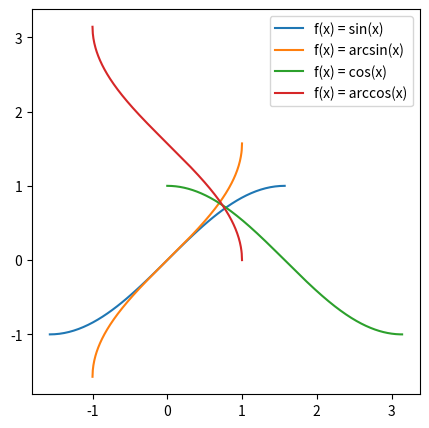
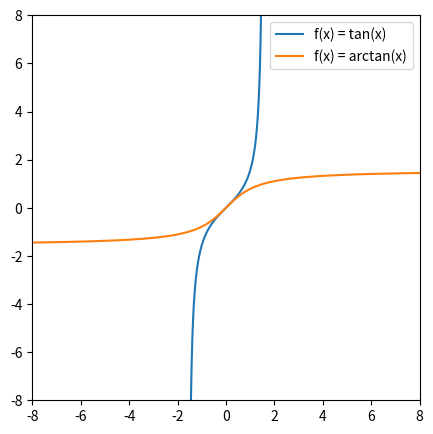

Generate these figures, in order, with matplotlib:
# Author: Jintao Huang
# Email: [email redacted]
# Date: 

"""画sin、arcsin、cos、arccos、tan、arctan 图片"""


import matplotlib.pyplot as plt
import numpy as np

# 1. 画sin、arcsin、cos、arccos

plt.figure(figsize=(5, 5))

x1 = np.linspace(-np.pi / 2, np.pi / 2)
y1 = np.sin(x1)
plt.plot(x1, y1, label="f(x) = sin(x)")

x2 = np.linspace(-1, 1, 500)
y2 = np.arcsin(x2)
plt.plot(x2, y2, label="f(x) = arcsin(x)")

x3 = np.linspace(0, np.pi, 500)
y3 = np.cos(x3)
plt.plot(x3, y3, label="f(x) = cos(x)")

x4 = np.linspace(-1, 1, 500)
y4 = np.arccos(x4)
plt.plot(x4, y4, label="f(x) = arccos(x)")

plt.legend()
plt.show()

# 2. 画tan、arctan

plt.figure(figsize=(5, 5))
lim = 8
plt.ylim(-lim, lim)
plt.xlim(-lim, lim)

x5 = np.linspace(-np.pi / 2, np.pi / 2, 500)
y5 = np.tan(x5)
plt.plot(x5, y5, label="f(x) = tan(x)")

x6 = np.linspace(-lim, lim, 500)
y6 = np.arctan(x6)
plt.plot(x6, y6, label="f(x) = arctan(x)")

plt.legend()
plt.show()